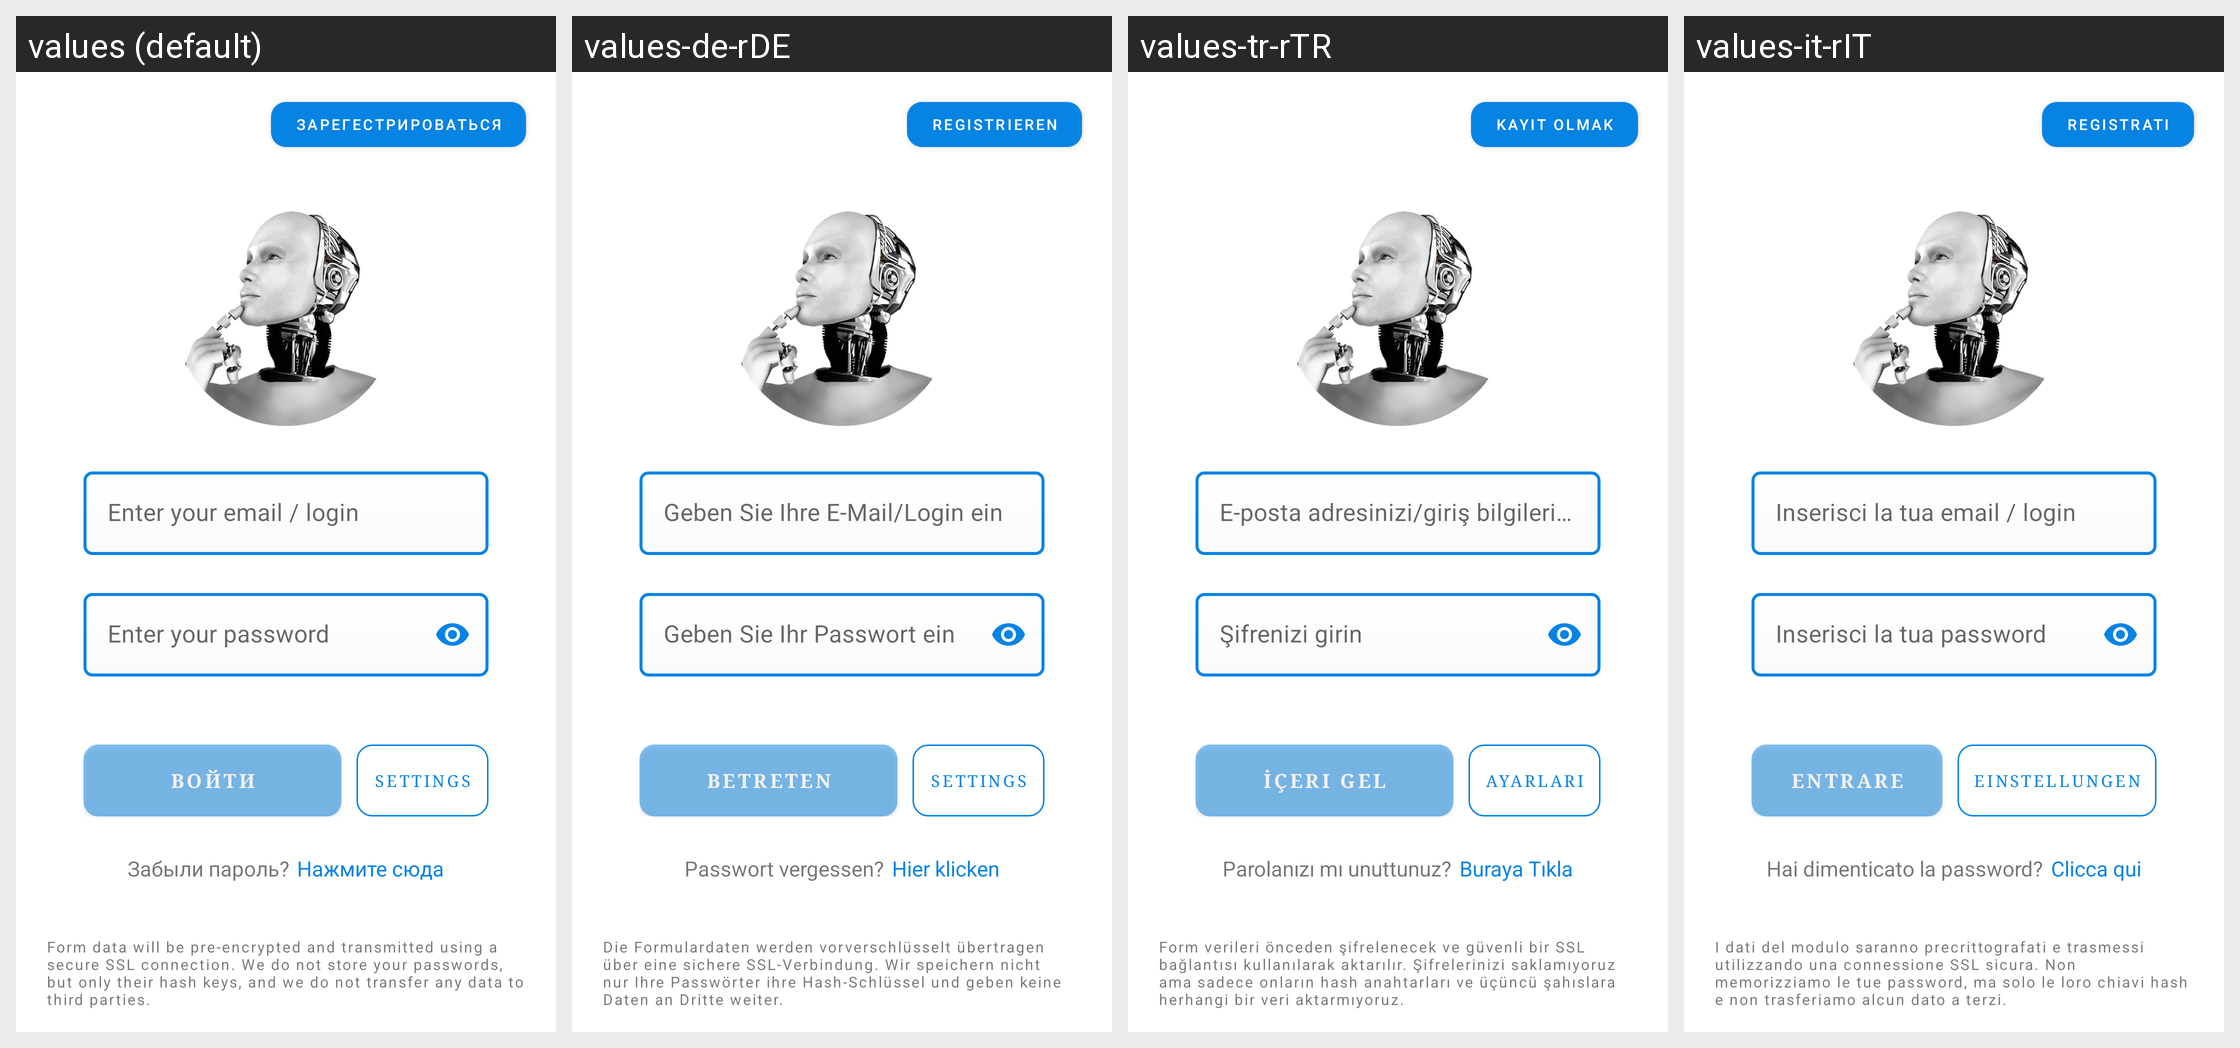

This grid shows one Android layout under several languages. Give, for every string resource on the screen, its name, the default text and each shown locale's text.
Android screen res/layout/activity_login.xml rendered under 4 locales, left to right: values (default), values-de-rDE, values-tr-rTR, values-it-rIT. Device: Nexus 5 (rendered at 1080×1920; each locale shown at half size, 540×960, under a caption strip naming it); theme NoTitleAndStatusBar.
Other locales in the repository, not shown: values-en-rUS, values-es-rES, values-fr-rFR, values-ru-rRU.
Strings drawn on this screen, with the default value and each locale's value (text and hints the layout hard-codes, and strings that could not be matched under every locale, appear in the picture but are not listed):

edit_text_login_password
  values: Enter your password
  values-de-rDE: Geben Sie Ihr Passwort ein
  values-tr-rTR: Şifrenizi girin
  values-it-rIT: Inserisci la tua password

settings_AI
  values: Settings
  values-de-rDE: Settings
  values-tr-rTR: Ayarları
  values-it-rIT: Einstellungen
